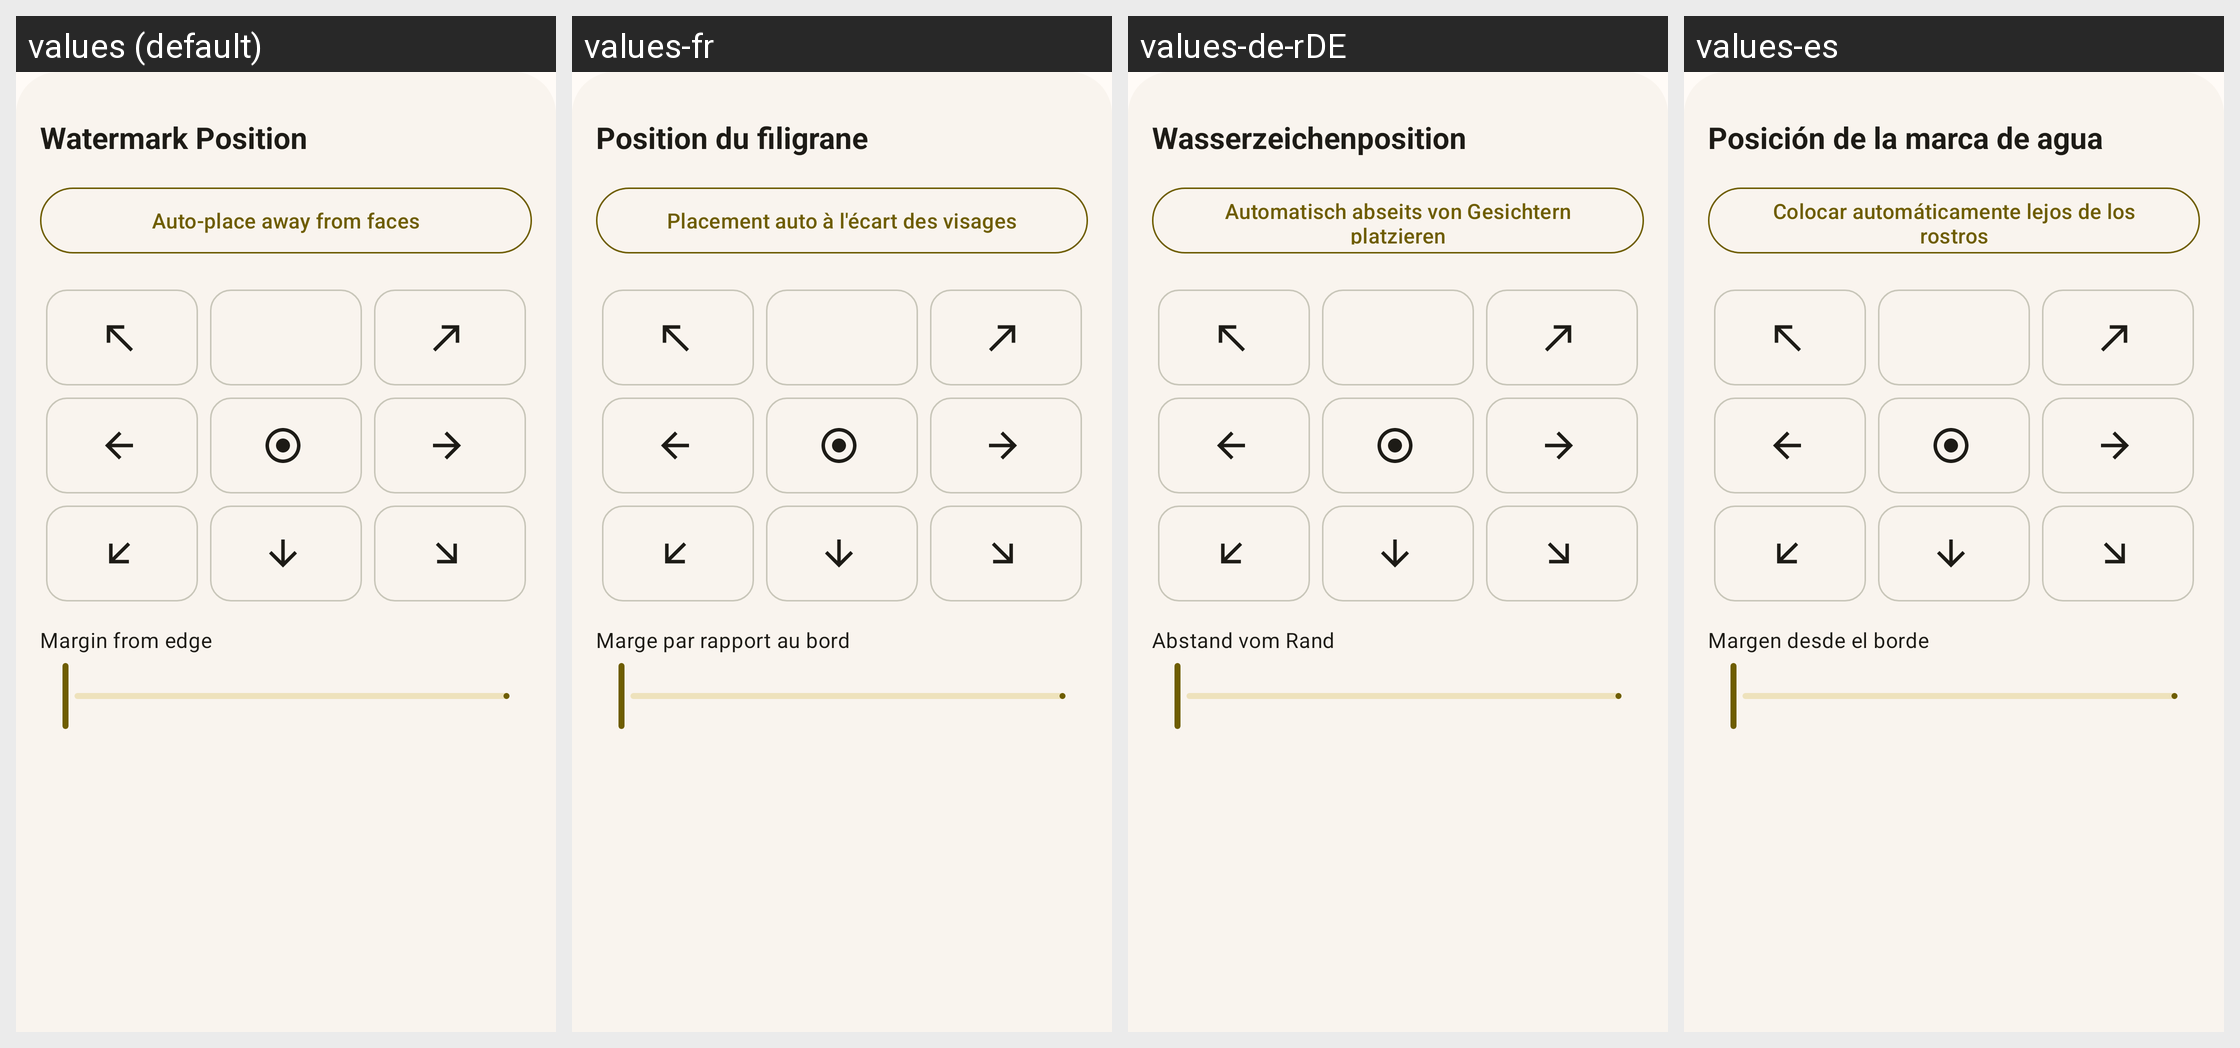

For this localized Android screen grid, give each drawn string resource with its value in every locale shown.
Android screen res/layout/f_position_anchor_bottom_sheet.xml rendered under 4 locales, left to right: values (default), values-fr, values-de-rDE, values-es. Device: Nexus 5 (rendered at 1080×1920; each locale shown at half size, 540×960, under a caption strip naming it); theme Theme.MyApp.
Other locales in the repository, not shown: values-it, values-ja, values-nb-rNO, values-nn, values-pt, values-pt-rBR, values-ru, values-vi, values-zh-rCN, values-zh-rTW.
Strings drawn on this screen, with the default value and each locale's value (text and hints the layout hard-codes, and strings that could not be matched under every locale, appear in the picture but are not listed):

position_anchor_title
  values: Watermark Position
  values-fr: Position du filigrane
  values-de-rDE: Wasserzeichenposition
  values-es: Posición de la marca de agua

position_auto_placement
  values: Auto-place away from faces
  values-fr: Placement auto à l'écart des visages
  values-de-rDE: Automatisch abseits von Gesichtern platzieren
  values-es: Colocar automáticamente lejos de los rostros

position_anchor_margin
  values: Margin from edge
  values-fr: Marge par rapport au bord
  values-de-rDE: Abstand vom Rand
  values-es: Margen desde el borde
